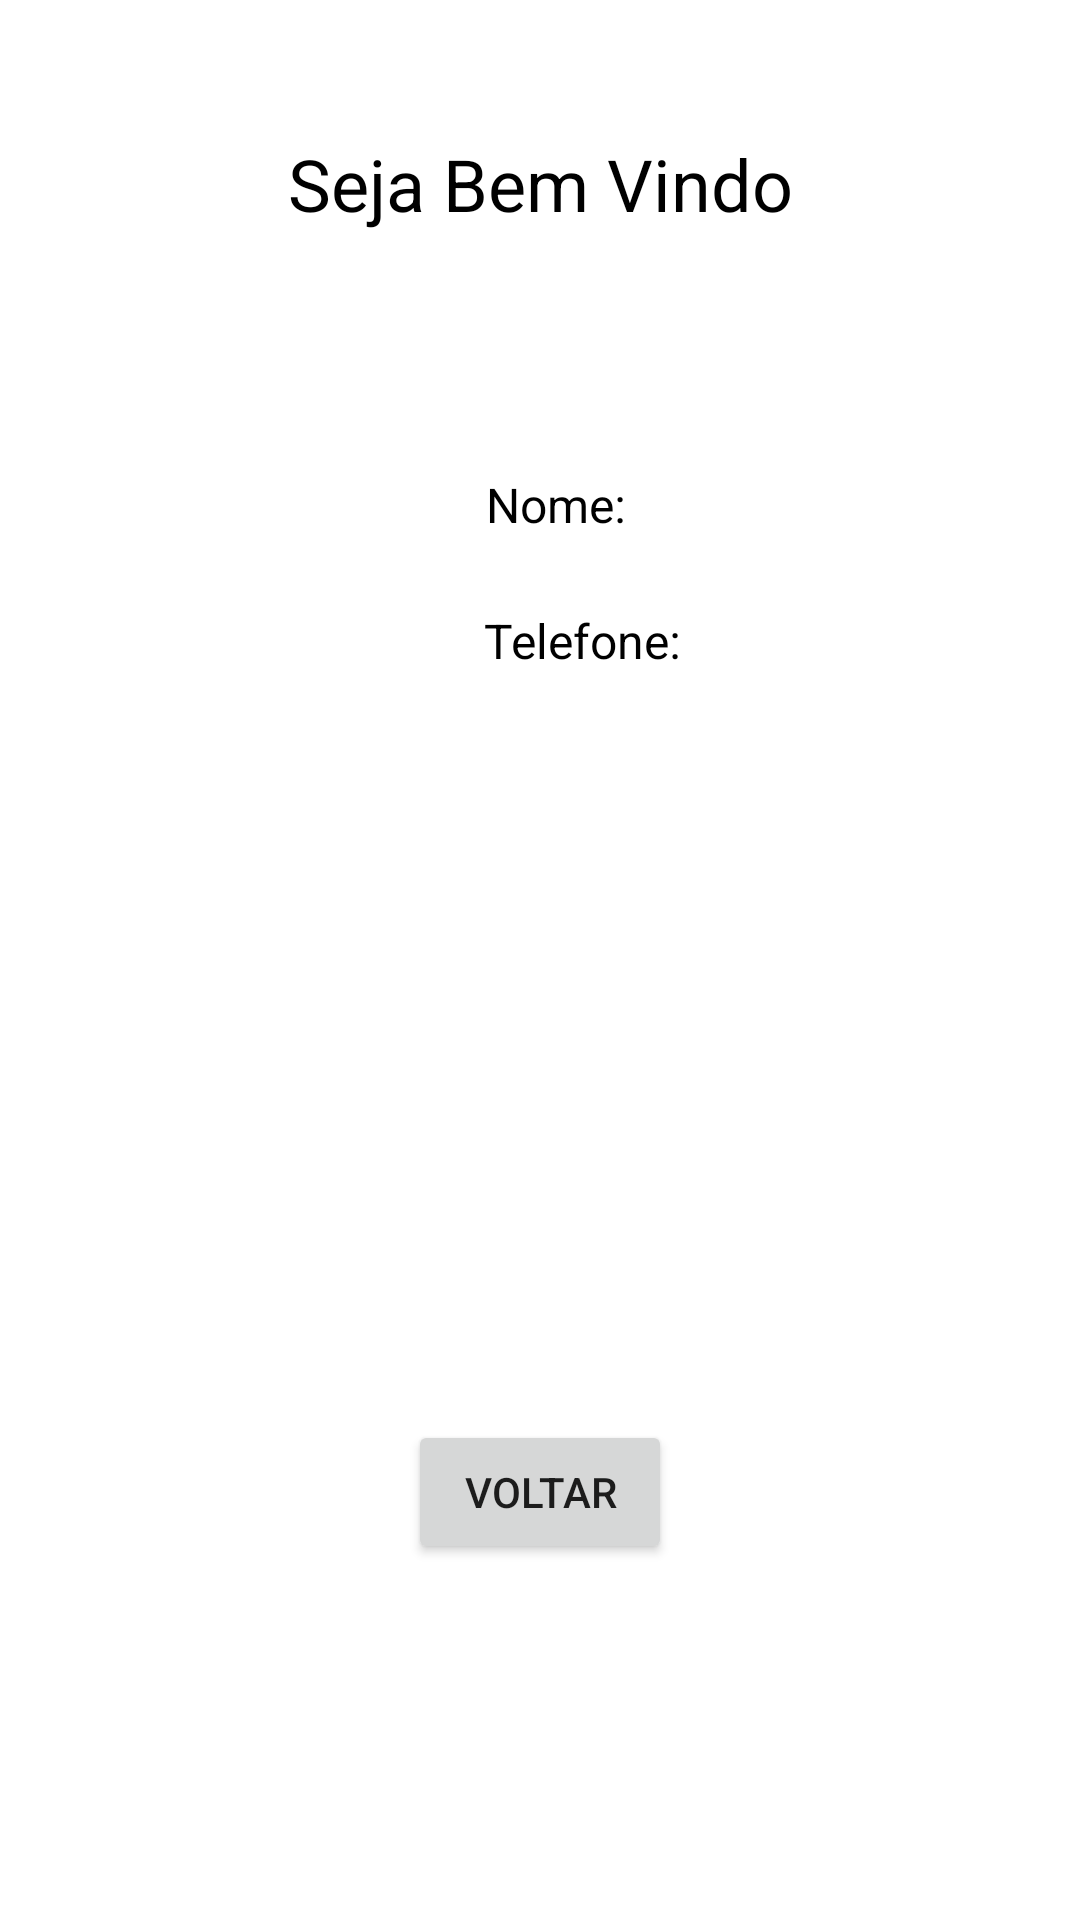

Android layout source for this screen:
<!-- AndroidManifest.xml: application theme Theme.Aula05BuscaEIntents -->
<!-- res/layout/activity_segunda.xml -->
<?xml version="1.0" encoding="utf-8"?>
<androidx.constraintlayout.widget.ConstraintLayout xmlns:android="http://schemas.android.com/apk/res/android"
    xmlns:app="http://schemas.android.com/apk/res-auto"
    xmlns:tools="http://schemas.android.com/tools"
    android:layout_width="match_parent"
    android:layout_height="match_parent"
    tools:context=".SegundaActivity">

    <TextView
        android:id="@+id/texto_entrada"
        android:layout_width="wrap_content"
        android:layout_height="wrap_content"
        android:text="Seja Bem Vindo"
        android:textColor="#000000"
        android:textSize="24sp"
        app:layout_constraintBottom_toTopOf="@+id/imageView2"
        app:layout_constraintEnd_toEndOf="parent"
        app:layout_constraintStart_toStartOf="parent"
        app:layout_constraintTop_toTopOf="parent" />

    <ImageView
        android:id="@+id/imageView2"
        android:layout_width="113dp"
        android:layout_height="119dp"
        app:layout_constraintBottom_toBottomOf="parent"
        app:layout_constraintEnd_toEndOf="parent"
        app:layout_constraintHorizontal_bias="0.138"
        app:layout_constraintStart_toStartOf="parent"
        app:layout_constraintTop_toTopOf="parent"
        app:layout_constraintVertical_bias="0.235"
        app:srcCompat="@drawable/avatar" />

    <TextView
        android:id="@+id/texto_nome"
        android:layout_width="wrap_content"
        android:layout_height="wrap_content"
        android:layout_marginTop="80dp"
        android:text="Nome:"
        android:textColor="#000000"
        android:textSize="16sp"
        app:layout_constraintEnd_toEndOf="parent"
        app:layout_constraintHorizontal_bias="0.09"
        app:layout_constraintStart_toEndOf="@+id/imageView2"
        app:layout_constraintTop_toBottomOf="@+id/texto_entrada" />

    <TextView
        android:id="@+id/texto_telefone"
        android:layout_width="wrap_content"
        android:layout_height="wrap_content"
        android:text="Telefone:"
        android:textColor="#000000"
        android:textSize="16sp"
        app:layout_constraintBottom_toBottomOf="parent"
        app:layout_constraintEnd_toEndOf="parent"
        app:layout_constraintHorizontal_bias="0.098"
        app:layout_constraintStart_toEndOf="@+id/imageView2"
        app:layout_constraintTop_toBottomOf="@+id/texto_nome"
        app:layout_constraintVertical_bias="0.054" />

    <Button
        android:id="@+id/btnVoltar"
        android:layout_width="wrap_content"
        android:layout_height="wrap_content"
        android:text="Voltar"
        app:layout_constraintBottom_toBottomOf="parent"
        app:layout_constraintEnd_toEndOf="parent"
        app:layout_constraintStart_toStartOf="parent"
        app:layout_constraintTop_toBottomOf="@+id/imageView2"
        app:layout_constraintVertical_bias="0.662" />
</androidx.constraintlayout.widget.ConstraintLayout>
<!-- resources referenced by this layout -->
<resources>
  <style name="Theme.Aula05BuscaEIntents" parent="Theme.MaterialComponents.DayNight.DarkActionBar">
          
          <item name="colorPrimary">@color/purple_500</item>
          <item name="colorPrimaryVariant">@color/purple_700</item>
          <item name="colorOnPrimary">@color/white</item>
          
          <item name="colorSecondary">@color/teal_200</item>
          <item name="colorSecondaryVariant">@color/teal_700</item>
          <item name="colorOnSecondary">@color/black</item>
          
          <item name="android:statusBarColor" tools:targetApi="l">?attr/colorPrimaryVariant</item>
          
      </style>
  <!-- not gathered from this repository: default colours our renderer supplied (Android Studio template values) -->
  <color name="purple_500">#FF6200EE</color>
  <color name="purple_700">#FF3700B3</color>
  <color name="teal_200">#FF03DAC5</color>
  <color name="teal_700">#FF018786</color>
  <color name="black">#FF000000</color>
  <color name="white">#FFFFFFFF</color>
</resources>
